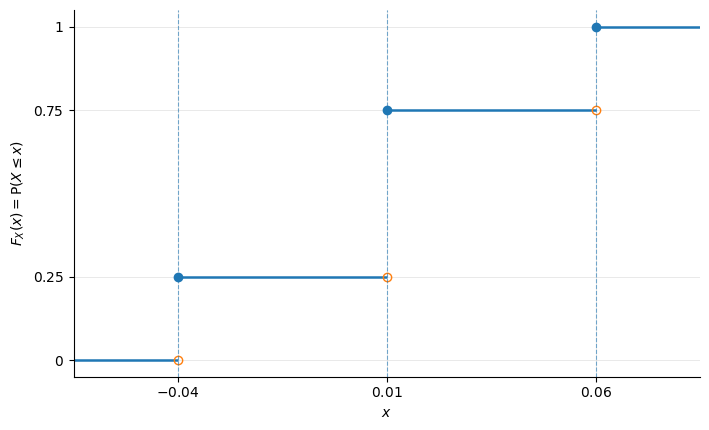

Python code for this plot:
from pathlib import Path

import matplotlib.pyplot as plt
import numpy as np


# ============================================================
# Capitolo 2 - Funzione di ripartizione di una v.c. discreta
# ============================================================
#
# Questo script genera il grafico della funzione di ripartizione
# di una variabile casuale discreta.
#
# Output:
#   - file PNG, utile per l'inclusione in Scientific Workplace / LaTeX
#   - file SVG, utile come formato vettoriale/editabile
#
# ------------------------------------------------------------
# COME CREARE UNA NUOVA VERSIONE DEL GRAFICO
# ------------------------------------------------------------
#
# 1. Modificare la lista x_values:
#       valori assunti dalla variabile casuale X.
#
# 2. Modificare la lista p_values:
#       probabilita' corrispondenti ai valori di x_values.
#
#    Le due liste devono avere la stessa lunghezza.
#    Le probabilita' devono essere non negative e sommare a 1.
#
# 3. Modificare output_name:
#       nome base dei file prodotti, senza estensione.
#
# 4. Se necessario, modificare output_dir:
#       cartella in cui salvare i grafici.
#
# ============================================================


# ------------------------------------------------------------
# Cartella di salvataggio dei grafici
# ------------------------------------------------------------

output_dir = Path(
    r"E:\Didattica\MQF\Github\CORSO-MQF\01_Manuale\graphics"
)

output_dir.mkdir(parents=True, exist_ok=True)


# ------------------------------------------------------------
# Specificazione della distribuzione discreta
# ------------------------------------------------------------
#
# Esempio del Capitolo 2:
#
#   X = -0.04 con probabilita' 0.25
#   X =  0.01 con probabilita' 0.50
#   X =  0.06 con probabilita' 0.25
#
# Per creare un'altra distribuzione, modificare solo x_values,
# p_values e output_name.

x_values = [-0.04, 0.01, 0.06]
p_values = [0.25, 0.50, 0.25]

output_name = "cap2_cdf_rendimento_discreto"


# ------------------------------------------------------------
# Parametri grafici modificabili
# ------------------------------------------------------------

figure_width = 7.2
figure_height = 4.4

png_dpi = 300

xlabel = r"$x$"
ylabel = r"$F_X(x)=\mathrm{P}(X\leq x)$"

# Margine orizzontale automatico intorno ai valori di X.
# Aumentare questo parametro se il grafico appare troppo compresso.
x_padding_factor = 0.25


# ------------------------------------------------------------
# Funzione di utilita'
# ------------------------------------------------------------

def plot_discrete_cdf(
    x_values,
    p_values,
    output_dir,
    output_name,
    figure_width=7.2,
    figure_height=4.4,
    png_dpi=300,
    xlabel=r"$x$",
    ylabel=r"$F_X(x)=\mathrm{P}(X\leq x)$",
    x_padding_factor=0.25,
):
    """
    Genera il grafico della funzione di ripartizione di una
    variabile casuale discreta.

    Parametri
    ---------
    x_values : list of float
        Valori assunti dalla variabile casuale X.

    p_values : list of float
        Probabilita' associate ai valori di X.

    output_dir : pathlib.Path
        Cartella di salvataggio dei grafici.

    output_name : str
        Nome base dei file di output, senza estensione.

    Note
    ----
    La funzione di ripartizione viene disegnata come funzione
    a gradini, continua da destra.

    I punti pieni rappresentano il valore di F_X nel punto di salto.
    I punti vuoti rappresentano il limite sinistro.
    """

    x_values = np.asarray(x_values, dtype=float)
    p_values = np.asarray(p_values, dtype=float)

    # Controlli elementari sulla distribuzione
    if x_values.ndim != 1 or p_values.ndim != 1:
        raise ValueError("x_values e p_values devono essere liste monodimensionali.")

    if len(x_values) != len(p_values):
        raise ValueError("x_values e p_values devono avere la stessa lunghezza.")

    if len(x_values) == 0:
        raise ValueError("La distribuzione deve contenere almeno un valore.")

    if np.any(p_values < 0):
        raise ValueError("Le probabilita' devono essere non negative.")

    if not np.isclose(np.sum(p_values), 1.0):
        raise ValueError("Le probabilita' devono sommare a 1.")

    # Ordinamento dei valori di X
    order = np.argsort(x_values)
    x_values = x_values[order]
    p_values = p_values[order]

    # Se ci fossero valori duplicati, le probabilita' vengono aggregate.
    unique_x = []
    unique_p = []

    for x, p in zip(x_values, p_values):
        if unique_x and np.isclose(x, unique_x[-1]):
            unique_p[-1] += p
        else:
            unique_x.append(x)
            unique_p.append(p)

    x_values = np.asarray(unique_x, dtype=float)
    p_values = np.asarray(unique_p, dtype=float)

    cdf_values = np.cumsum(p_values)
    cdf_left_values = np.concatenate(([0.0], cdf_values[:-1]))

    # Limiti orizzontali del grafico
    x_range = x_values[-1] - x_values[0]
    if np.isclose(x_range, 0.0):
        x_range = 1.0

    x_padding = x_padding_factor * x_range
    x_min = x_values[0] - x_padding
    x_max = x_values[-1] + x_padding

    fig, ax = plt.subplots(figsize=(figure_width, figure_height))

    # Segmento iniziale: F_X(x)=0 per x < primo valore
    ax.hlines(
        y=0.0,
        xmin=x_min,
        xmax=x_values[0],
        linewidth=1.8,
    )

    # Segmenti orizzontali della funzione di ripartizione
    for i, x in enumerate(x_values):
        y = cdf_values[i]
        xmin = x
        xmax = x_values[i + 1] if i < len(x_values) - 1 else x_max

        ax.hlines(
            y=y,
            xmin=xmin,
            xmax=xmax,
            linewidth=1.8,
        )

    # Punti pieni: valore della funzione nel punto di salto
    ax.plot(
        x_values,
        cdf_values,
        marker="o",
        linestyle="None",
        markersize=6,
    )

    # Punti vuoti: limite sinistro della funzione nel punto di salto
    ax.plot(
        x_values,
        cdf_left_values,
        marker="o",
        linestyle="None",
        markersize=6,
        markerfacecolor="none",
    )

    # Linee verticali tratteggiate nei punti di salto
    for x in x_values:
        ax.axvline(
            x=x,
            linestyle="--",
            linewidth=0.8,
            alpha=0.6,
        )

    # Assi e griglia
    ax.set_xlim(x_min, x_max)
    ax.set_ylim(-0.05, 1.05)

    ax.set_xlabel(xlabel)
    ax.set_ylabel(ylabel)

    ax.set_xticks(x_values)
    ax.set_xticklabels([f"${x:.2f}$" for x in x_values])

    y_ticks = sorted(set([0.0, 1.0] + list(cdf_left_values) + list(cdf_values)))
    ax.set_yticks(y_ticks)
    ax.set_yticklabels([f"${y:.2f}$" if y not in (0.0, 1.0) else f"${int(y)}$" for y in y_ticks])

    ax.grid(True, linewidth=0.5, alpha=0.4)

    ax.spines["top"].set_visible(False)
    ax.spines["right"].set_visible(False)

    fig.tight_layout()

    png_path = output_dir / f"{output_name}.png"
    svg_path = output_dir / f"{output_name}.svg"

    fig.savefig(png_path, dpi=png_dpi, bbox_inches="tight")
    fig.savefig(svg_path, bbox_inches="tight")

    plt.close(fig)

    print(f"Creato file PNG: {png_path}")
    print(f"Creato file SVG: {svg_path}")


# ------------------------------------------------------------
# Esecuzione dello script
# ------------------------------------------------------------

if __name__ == "__main__":
    plot_discrete_cdf(
        x_values=x_values,
        p_values=p_values,
        output_dir=output_dir,
        output_name=output_name,
        figure_width=figure_width,
        figure_height=figure_height,
        png_dpi=png_dpi,
        xlabel=xlabel,
        ylabel=ylabel,
        x_padding_factor=x_padding_factor,
    )
